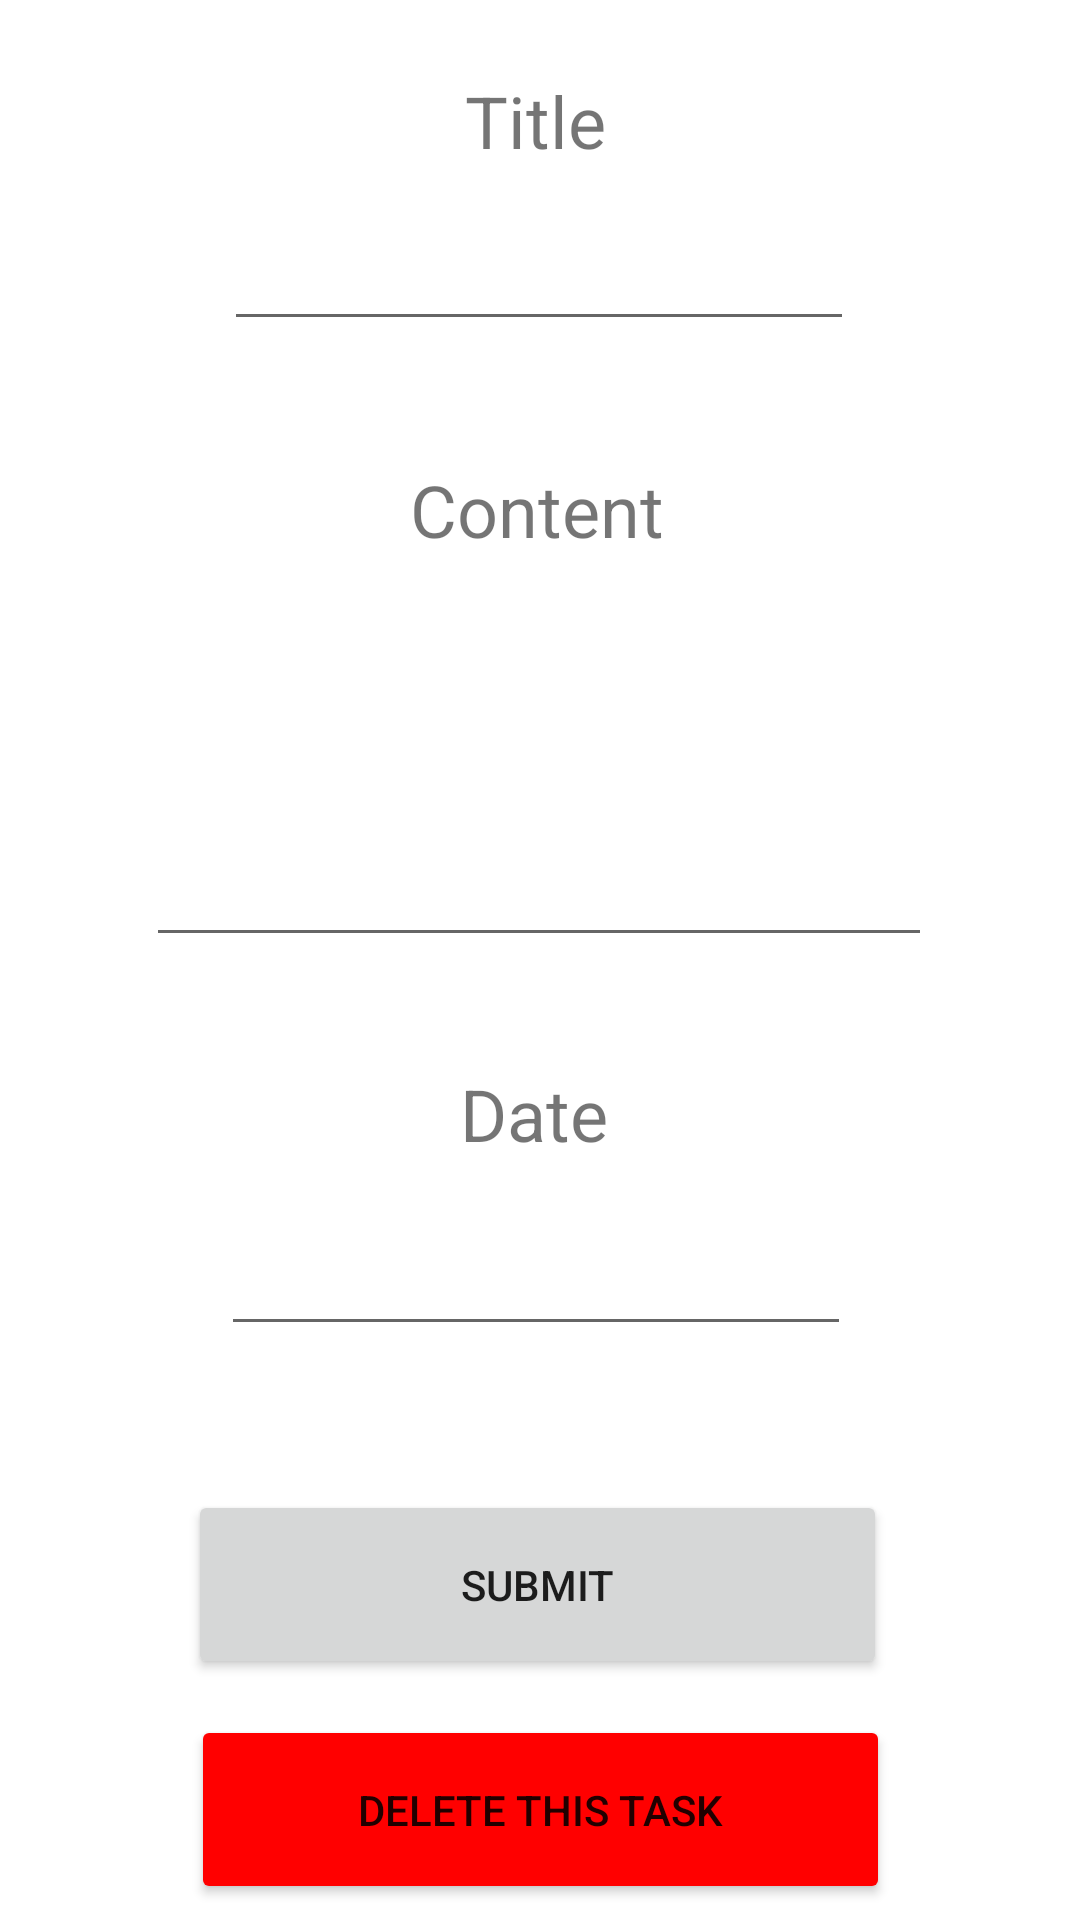

Produce the Android XML layout that renders to this screen, including the resource entries it uses.
<!-- AndroidManifest.xml: application theme Theme.TryAndroid -->
<!-- res/layout/activity_edit_job.xml -->
<?xml version="1.0" encoding="utf-8"?>
<androidx.constraintlayout.widget.ConstraintLayout xmlns:android="http://schemas.android.com/apk/res/android"
    xmlns:app="http://schemas.android.com/apk/res-auto"
    xmlns:tools="http://schemas.android.com/tools"
    android:layout_width="match_parent"
    android:layout_height="match_parent"
    tools:context=".EditJobActivity">

    <EditText
        android:id="@+id/editTextTitle"
        android:layout_width="wrap_content"
        android:layout_height="wrap_content"
        android:layout_marginTop="16dp"
        android:ems="10"
        android:inputType="textPersonName"
        app:layout_constraintEnd_toEndOf="parent"
        app:layout_constraintHorizontal_bias="0.497"
        app:layout_constraintStart_toStartOf="parent"
        app:layout_constraintTop_toBottomOf="@+id/titleTextView" />

    <TextView
        android:id="@+id/dateTextView"
        android:layout_width="wrap_content"
        android:layout_height="wrap_content"
        android:layout_marginTop="36dp"
        android:text="Date"
        android:textSize="24sp"
        app:layout_constraintEnd_toEndOf="parent"
        app:layout_constraintHorizontal_bias="0.494"
        app:layout_constraintStart_toStartOf="parent"
        app:layout_constraintTop_toBottomOf="@+id/editTextContent" />

    <EditText
        android:id="@+id/editTextDate"
        android:layout_width="wrap_content"
        android:layout_height="wrap_content"
        android:layout_marginTop="20dp"
        android:ems="10"
        android:inputType="date"
        app:layout_constraintEnd_toEndOf="parent"
        app:layout_constraintHorizontal_bias="0.492"
        app:layout_constraintStart_toStartOf="parent"
        app:layout_constraintTop_toBottomOf="@+id/dateTextView" />

    <EditText
        android:id="@+id/editTextContent"
        android:layout_width="262dp"
        android:layout_height="125dp"
        android:layout_marginTop="8dp"
        android:ems="10"
        android:inputType="textMultiLine"
        android:maxLines="10"
        app:layout_constraintEnd_toEndOf="parent"
        app:layout_constraintHorizontal_bias="0.496"
        app:layout_constraintStart_toStartOf="parent"
        app:layout_constraintTop_toBottomOf="@+id/contentTextView" />

    <Button
        android:id="@+id/submitButton"
        android:layout_width="233dp"
        android:layout_height="63dp"
        android:layout_marginTop="48dp"
        android:text="Submit"
        app:layout_constraintEnd_toEndOf="parent"
        app:layout_constraintHorizontal_bias="0.494"
        app:layout_constraintStart_toStartOf="parent"
        app:layout_constraintTop_toBottomOf="@+id/editTextDate" />

    <Button
        android:id="@+id/deleteButton"
        android:layout_width="233dp"
        android:layout_height="63dp"
        android:layout_marginTop="12dp"
        android:backgroundTint="#FF0000"
        android:text="Delete This Task"
        app:layout_constraintEnd_toEndOf="parent"
        app:layout_constraintStart_toStartOf="parent"
        app:layout_constraintTop_toBottomOf="@+id/submitButton" />

    <TextView
        android:id="@+id/titleTextView"
        android:layout_width="wrap_content"
        android:layout_height="wrap_content"
        android:layout_marginTop="24dp"
        android:text="Title"
        android:textSize="24sp"
        app:layout_constraintEnd_toEndOf="parent"
        app:layout_constraintHorizontal_bias="0.495"
        app:layout_constraintStart_toStartOf="parent"
        app:layout_constraintTop_toTopOf="parent" />

    <TextView
        android:id="@+id/contentTextView"
        android:layout_width="wrap_content"
        android:layout_height="wrap_content"
        android:layout_marginTop="40dp"
        android:text="Content"
        android:textSize="24sp"
        app:layout_constraintEnd_toEndOf="parent"
        app:layout_constraintHorizontal_bias="0.496"
        app:layout_constraintStart_toStartOf="parent"
        app:layout_constraintTop_toBottomOf="@+id/editTextTitle" />

</androidx.constraintlayout.widget.ConstraintLayout>
<!-- resources referenced by this layout -->
<resources>
  <style name="Theme.TryAndroid" parent="Theme.MaterialComponents.DayNight.NoActionBar">
          
          <item name="colorPrimary">@color/purple_500</item>
          <item name="colorPrimaryVariant">@color/purple_700</item>
          <item name="colorOnPrimary">@color/white</item>
          
          <item name="colorSecondary">@color/teal_200</item>
          <item name="colorSecondaryVariant">@color/teal_700</item>
          <item name="colorOnSecondary">@color/black</item>
          
          <item name="android:statusBarColor" tools:targetApi="l">?attr/colorPrimaryVariant</item>
          
      </style>
  <!-- not gathered from this repository: default colours our renderer supplied (Android Studio template values) -->
  <color name="purple_500">#FF6200EE</color>
  <color name="purple_700">#FF3700B3</color>
  <color name="teal_200">#FF03DAC5</color>
  <color name="teal_700">#FF018786</color>
  <color name="black">#FF000000</color>
  <color name="white">#FFFFFFFF</color>
</resources>
